Run: headless pygame with SDL's dummy video driver; simulated clock (each Clock.tick advances the game by its frame time, no real sleeping); random seed 0; keys injected as events and as key.get_pressed() state; mouse plan: one left click at the window centre at the start of phase 2, then a move to the lower-right quarter at the start of phase 3.
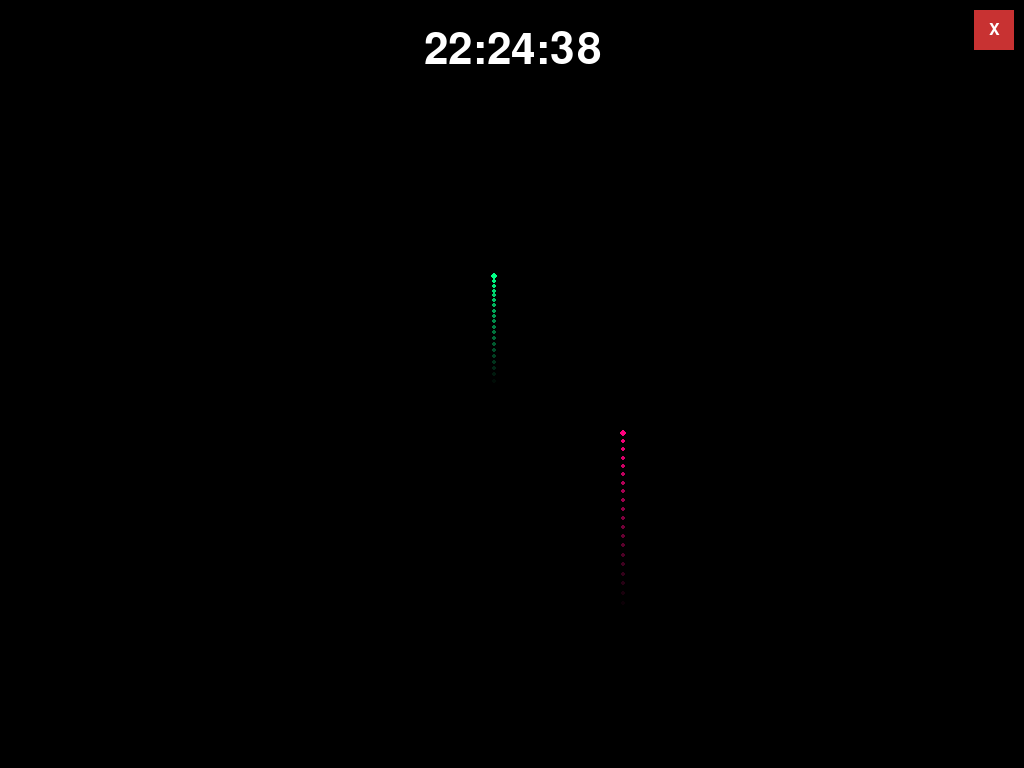
Frame 1 of 4 · flips 1–60 · no input
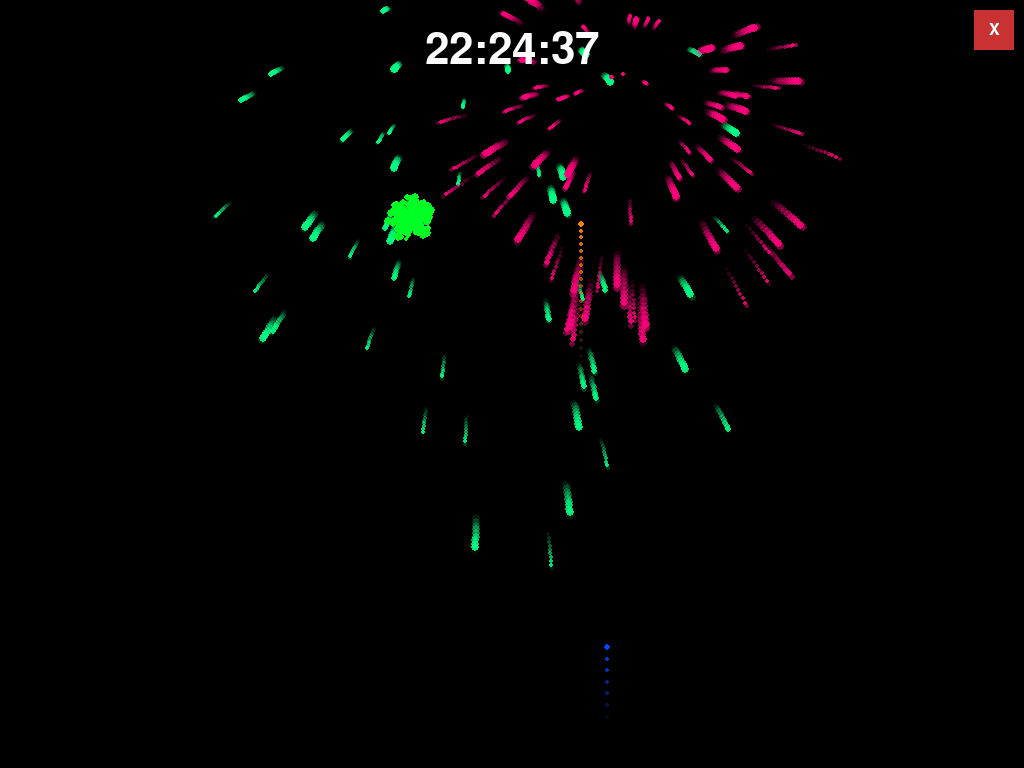
Frame 2 of 4 · flips 61–180 · clicked the window centre · tapped SPACE, RETURN · held RIGHT (→), D
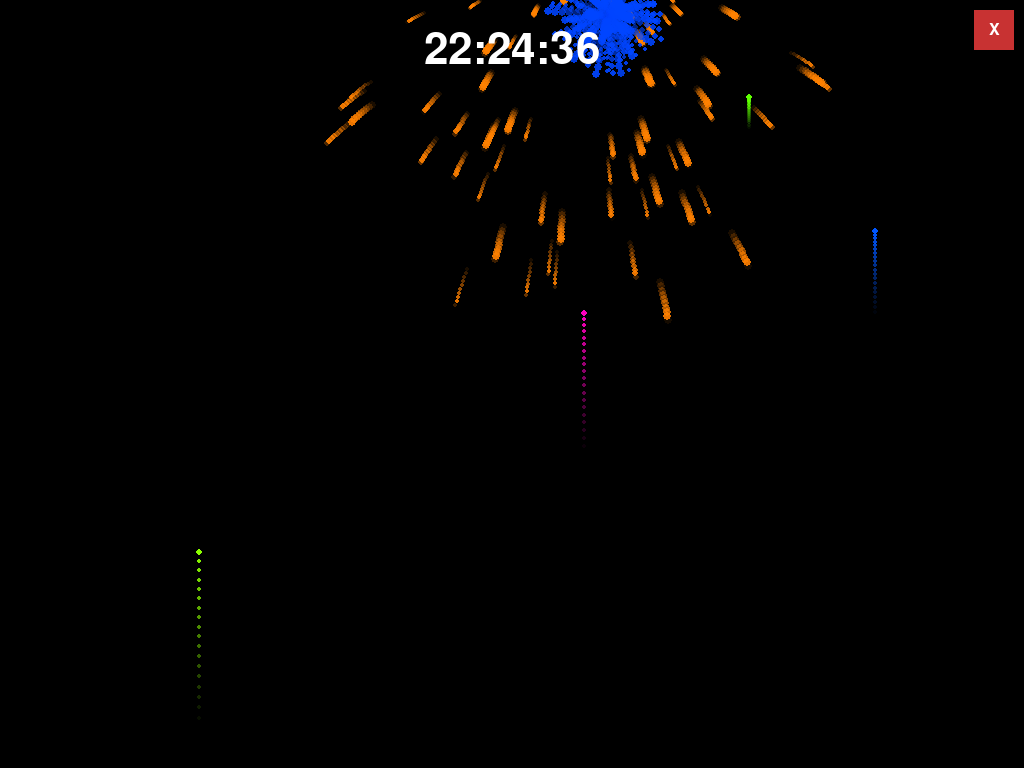
Frame 3 of 4 · flips 181–300 · moved the mouse to the lower-right quarter · held DOWN (↓), S
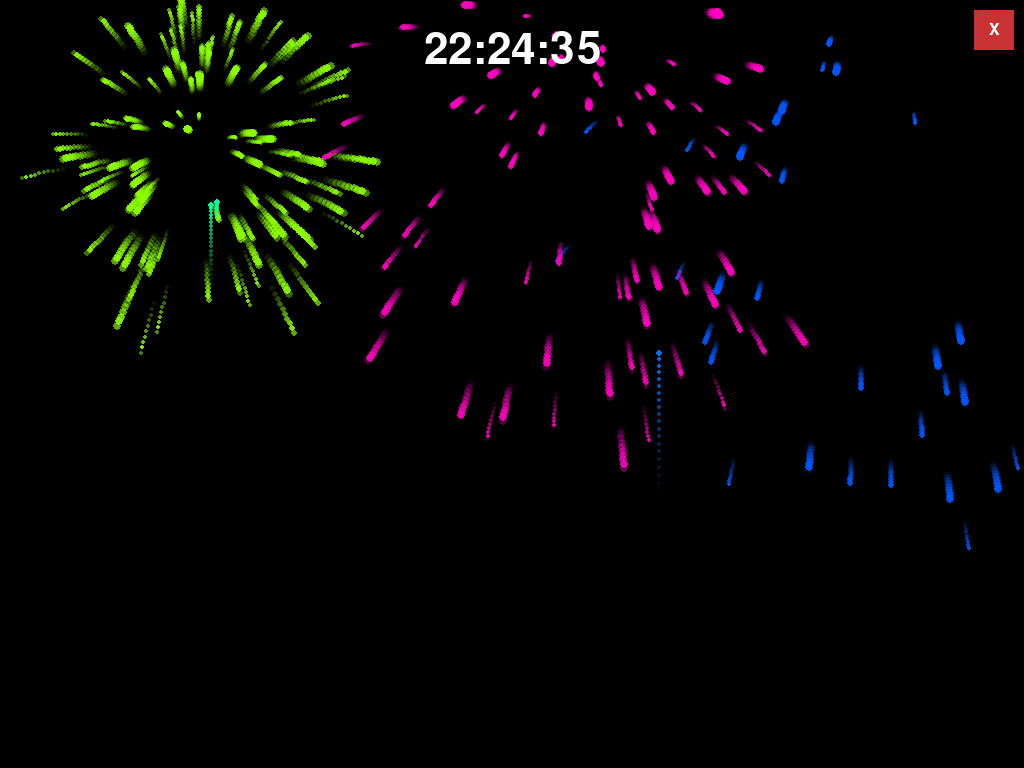
Frame 4 of 4 · flips 301–420 · held LEFT (←), A, UP (↑), W

The pygame program that drew these frames:

import pygame
import random
import math
import colorsys
import datetime
import sys

pygame.init()
info = pygame.display.Info()
WIDTH, HEIGHT = info.current_w, info.current_h
screen = pygame.display.set_mode((WIDTH, HEIGHT), pygame.FULLSCREEN | pygame.NOFRAME)
pygame.display.set_caption("New Year Fireworks Visualiser")
clock = pygame.time.Clock()
GRAVITY = 0.1
WIND = 0.0

def random_color():
    hue = random.random()
    r, g, b = colorsys.hsv_to_rgb(hue, 1, 1)
    return (int(r * 255), int(g * 255), int(b * 255))

class Rocket:
    def __init__(self):
        self.x = random.randint(100, WIDTH - 100)
        self.y = int(HEIGHT * 0.95)
        self.vx = 0
        self.vy = random.uniform(-12, -10)
        self.color = random_color()
        self.exploded = False
        self.trail = []
    def update(self):
        self.trail.append((self.x, self.y))
        if len(self.trail) > 20:
            self.trail.pop(0)
        self.x += self.vx + WIND
        self.y += self.vy
        self.vy += GRAVITY
        if self.vy >= 0:
            self.explode()
    def explode(self):
        self.exploded = True
        num_particles = random.randint(80, 150)
        self.particles = []
        for _ in range(num_particles):
            angle = random.uniform(0, 2 * math.pi)
            speed = random.uniform(2, 8)
            vx = speed * math.cos(angle)
            vy = speed * math.sin(angle)
            self.particles.append(Particle(self.x, self.y, vx, vy, self.color))
    def draw(self, surface):
        if not self.exploded:
            for i in range(1, len(self.trail)):
                alpha = int(255 * (i / len(self.trail)))
                trail_surf = pygame.Surface((4, 4), pygame.SRCALPHA)
                pygame.draw.circle(trail_surf, self.color + (alpha,), (2, 2), 2)
                pos = self.trail[i]
                surface.blit(trail_surf, (int(pos[0] - 2), int(pos[1] - 2)))
            pygame.draw.circle(surface, self.color, (int(self.x), int(self.y)), 3)
        else:
            for p in self.particles:
                p.draw(surface)
    def update_particles(self):
        if self.exploded:
            for p in self.particles:
                p.update()
            self.particles = [p for p in self.particles if not p.is_dead()]
    def is_dead(self):
        return self.exploded and len(self.particles) == 0

class Particle:
    def __init__(self, x, y, vx, vy, color):
        self.x = x
        self.y = y
        self.vx = vx
        self.vy = vy
        self.color = color
        self.lifetime = random.randint(50, 100)
        self.age = 0
        self.trail = []
        self.size = random.randint(2, 4)
    def update(self):
        self.trail.append((self.x, self.y))
        if len(self.trail) > 10:
            self.trail.pop(0)
        self.x += self.vx + WIND
        self.y += self.vy
        self.vy += GRAVITY * 0.5
        self.vx *= 0.98
        self.vy *= 0.98
        self.age += 1
    def draw(self, surface):
        if len(self.trail) > 1:
            for idx, pos in enumerate(self.trail):
                alpha = int(255 * (idx / len(self.trail)))
                trail_surf = pygame.Surface((self.size * 2, self.size * 2), pygame.SRCALPHA)
                pygame.draw.circle(trail_surf, self.color + (alpha,), (self.size, self.size), self.size)
                surface.blit(trail_surf, (int(pos[0] - self.size), int(pos[1] - self.size)))
        alpha = max(0, 255 - int(255 * (self.age / self.lifetime)))
        particle_surf = pygame.Surface((self.size * 2, self.size * 2), pygame.SRCALPHA)
        pygame.draw.circle(particle_surf, self.color + (alpha,), (self.size, self.size), self.size)
        surface.blit(particle_surf, (int(self.x - self.size), int(self.y - self.size)))
    def is_dead(self):
        return self.age >= self.lifetime

rockets = []
rocket_timer = 0
pygame.font.init()
timer_font = pygame.font.SysFont("Arial", 64)
message_font = pygame.font.SysFont("Arial", 96)
close_font = pygame.font.SysFont("Arial", 24)
close_button_rect = pygame.Rect(WIDTH - 50 if not sys.platform.startswith("darwin") else 10, 10, 40, 40)
running = True
while running:
    clock.tick(60)
    for event in pygame.event.get():
        if event.type == pygame.QUIT or (event.type == pygame.KEYDOWN and event.key == pygame.K_ESCAPE):
            running = False
        if event.type == pygame.MOUSEBUTTONDOWN:
            if close_button_rect.collidepoint(event.pos):
                running = False
    screen.fill((0, 0, 0))
    if rocket_timer <= 0:
        rockets.append(Rocket())
        rocket_timer = random.randint(20, 50)
    else:
        rocket_timer -= 1
    for rocket in rockets:
        if not rocket.exploded:
            rocket.update()
        else:
            rocket.update_particles()
        rocket.draw(screen)
    rockets = [r for r in rockets if not r.is_dead()]
    now = datetime.datetime.now()
    tomorrow = now + datetime.timedelta(days=1)
    midnight = datetime.datetime(year=tomorrow.year, month=tomorrow.month, day=tomorrow.day, hour=0, minute=0, second=0)
    diff = midnight - now
    if diff.total_seconds() > 0:
        total_seconds = int(diff.total_seconds())
        hours = total_seconds // 3600
        minutes = (total_seconds % 3600) // 60
        seconds = total_seconds % 60
        timer_text = f"{hours:02d}:{minutes:02d}:{seconds:02d}"
        timer_surface = timer_font.render(timer_text, True, (255, 255, 255))
        timer_rect = timer_surface.get_rect(center=(WIDTH // 2, 50))
        screen.blit(timer_surface, timer_rect)
    else:
        message_surface = message_font.render("Happy New Year!", True, (255, 255, 255))
        message_rect = message_surface.get_rect(center=(WIDTH // 2, 50))
        screen.blit(message_surface, message_rect)
    pygame.draw.rect(screen, (200, 50, 50), close_button_rect)
    close_text_surface = close_font.render("X", True, (255, 255, 255))
    close_text_rect = close_text_surface.get_rect(center=close_button_rect.center)
    screen.blit(close_text_surface, close_text_rect)
    pygame.display.flip()
pygame.quit()
